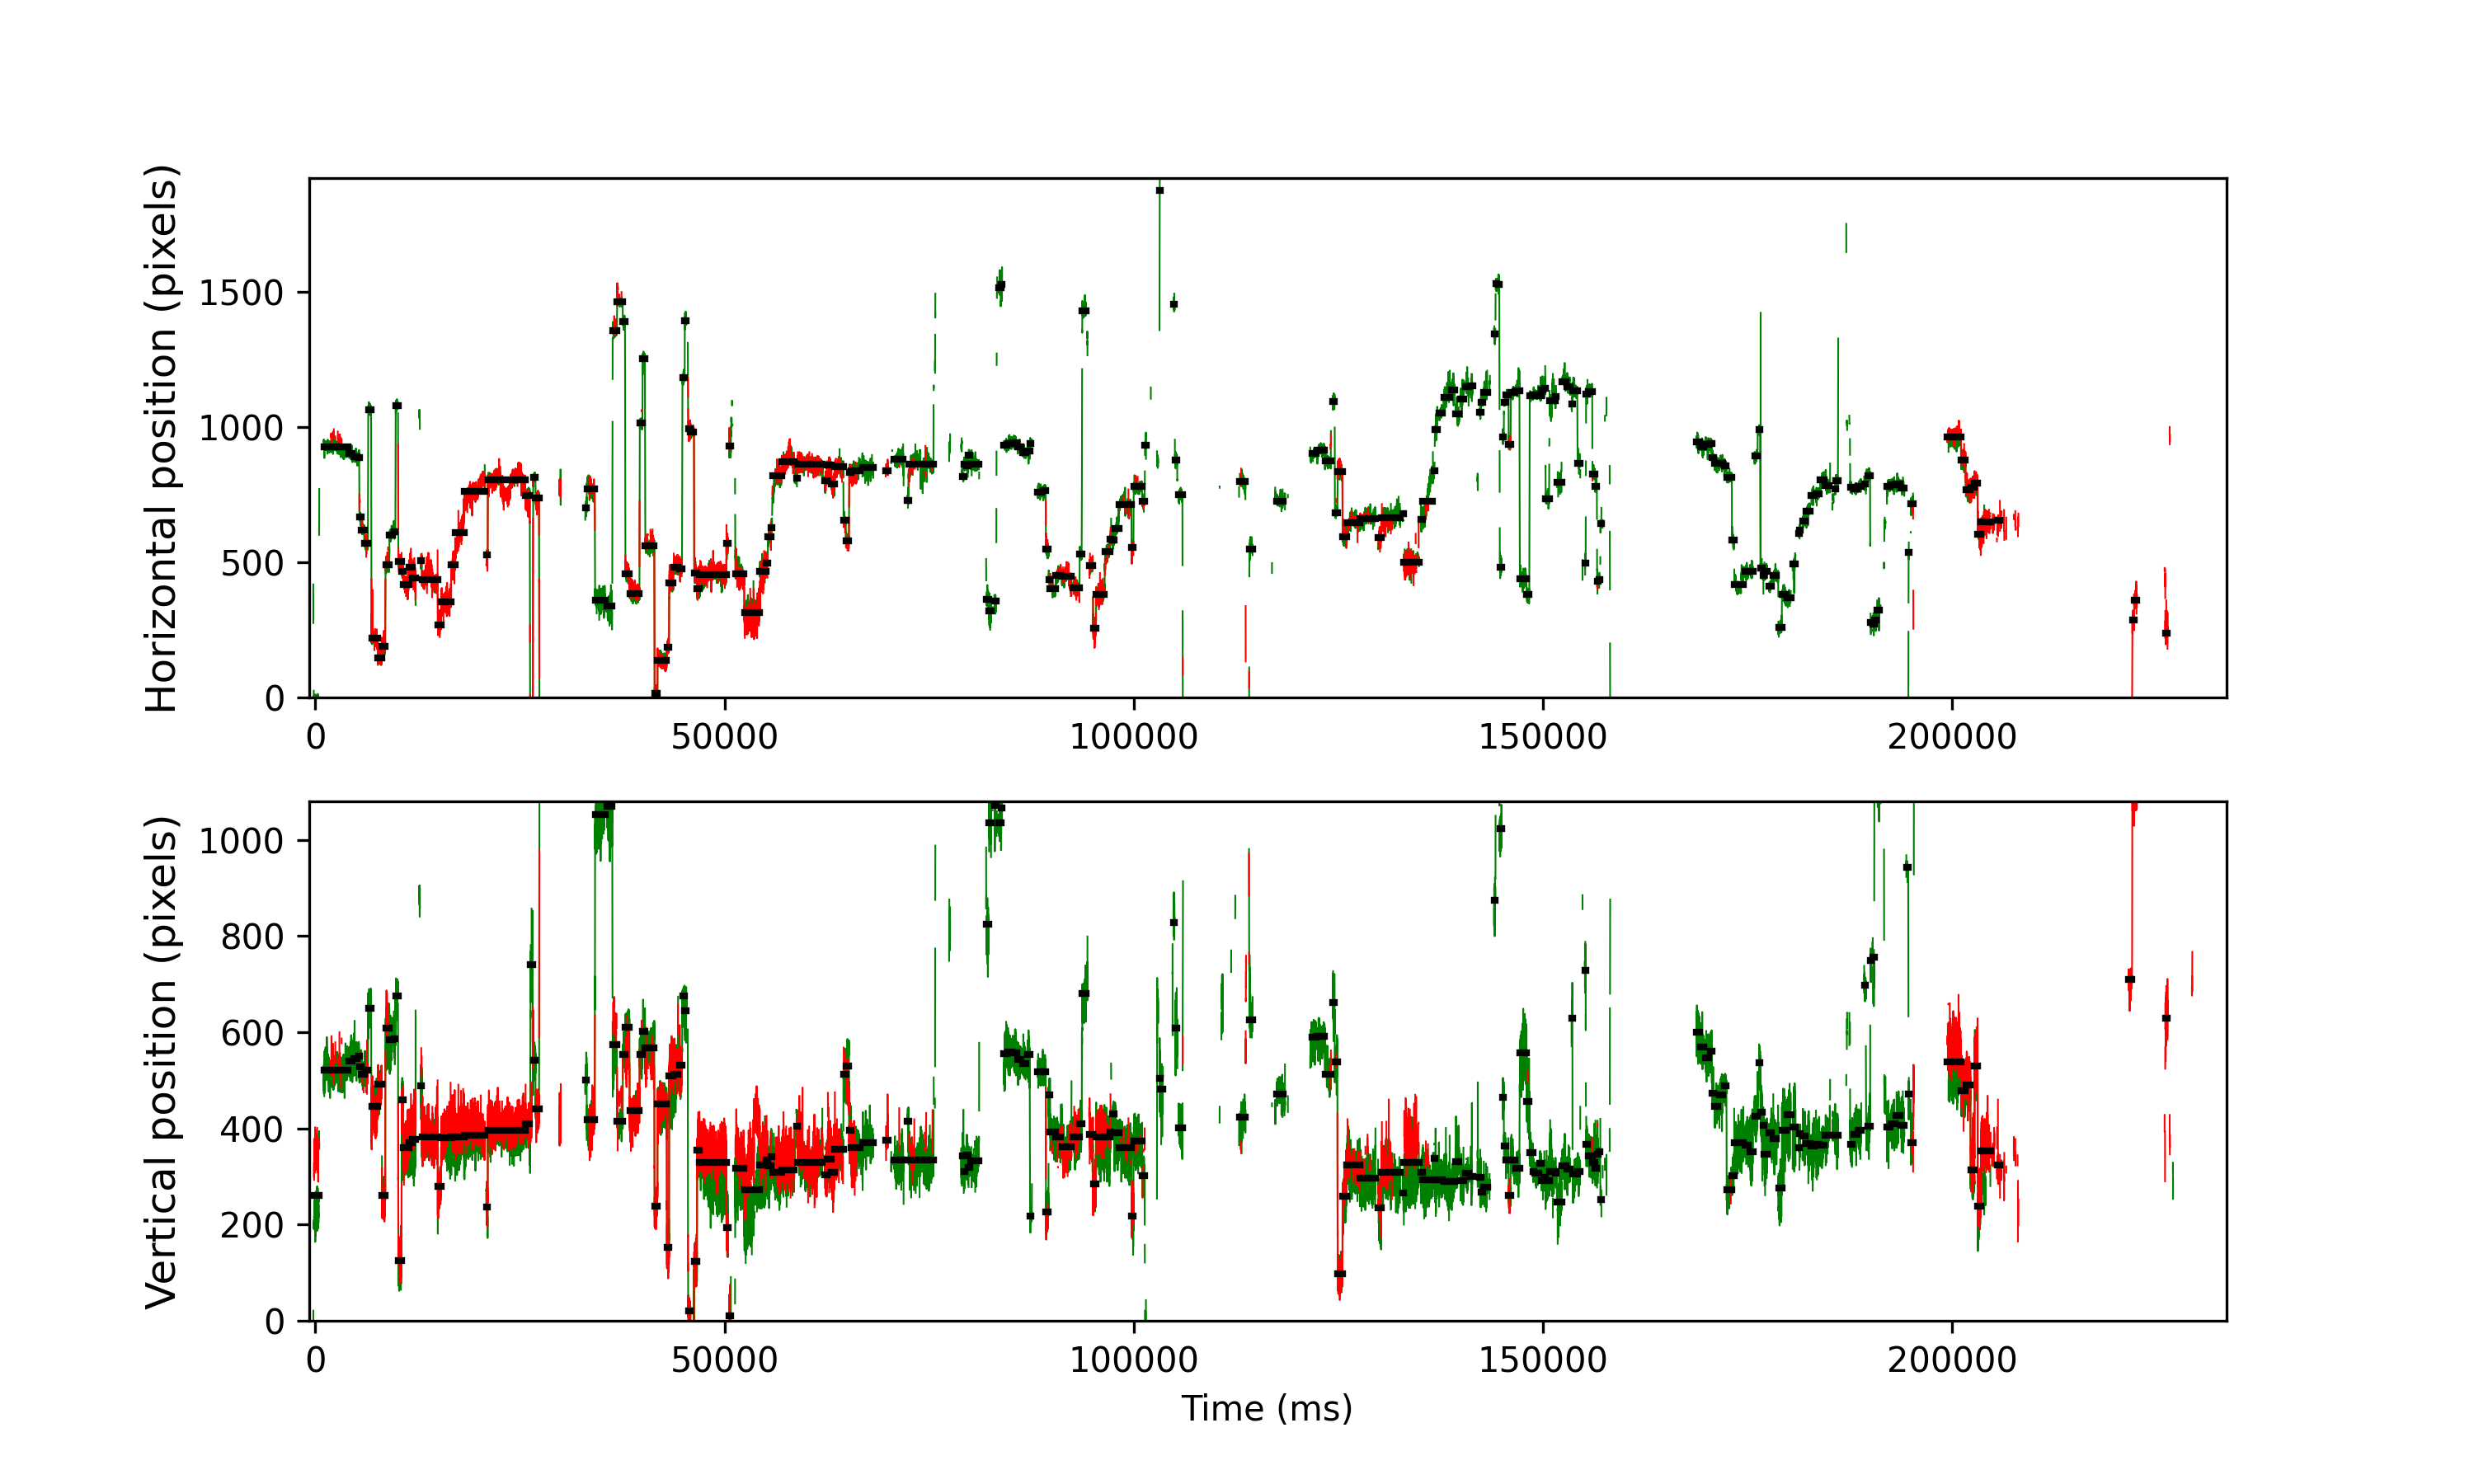

Values plotted in this chart, from the file beside it:
cutoff, start, end, startT, endT, dur, xpos, ypos, flankdataloss, fracinterped, RMSxy, BCEA, fixRangeX, fixRangeY, participant
0.9947, 135, 293, -201.3, 434.7, 636.0, -44.5, 261.0, 1.0, 0.1321, 1.704, 4.504, 3.95, 4.979, 104_leap_voe_gaze
0.9947, 443, 1179, 1031, 3979, 2948, 925.5, 522.0, 1.0, 0.01628, 0.6984, 1.21, 1.858, 2.969, 104_leap_voe_gaze
0.9947, 1215, 1322, 4119, 4551, 432.0, 903.0, 540.0, 1.0, 0.0, 0.7164, 0.8727, 1.449, 2.291, 104_leap_voe_gaze
0.9947, 1353, 1465, 4671, 5123, 452.0, 889.0, 545.0, 1.0, 0.0177, 0.742, 0.8909, 1.496, 2.922, 104_leap_voe_gaze
0.9947, 1501, 1524, 5263, 5359, 96.0, 887.0, 550.5, 1.0, 0.0, 0.8387, 1.038, 1.379, 1.94, 104_leap_voe_gaze
0.9947, 1531, 1594, 5383, 5639, 256.0, 667.5, 528.0, 0.0, 0.0, 0.6418, 0.9507, 1.917, 1.519, 104_leap_voe_gaze
0.9947, 1600, 1679, 5659, 5979, 320.0, 619.5, 512.0, 0.0, 0.0, 0.5121, 0.4652, 1.017, 1.449, 104_leap_voe_gaze
0.9947, 1685, 1793, 5999, 6435, 436.0, 569.0, 522.0, 0.0, 0.0, 0.6269, 0.6368, 1.262, 2.034, 104_leap_voe_gaze
0.9947, 1802, 1891, 6467, 6827, 360.0, 1064, 650.0, 0.0, 0.0, 0.7898, 0.8191, 1.379, 1.917, 104_leap_voe_gaze
0.9947, 1904, 2089, 6875, 7619, 744.0, 219.0, 446.5, 0.0, 0.02688, 0.5478, 0.69, 2.536, 1.952, 104_leap_voe_gaze
0.9947, 2095, 2218, 7639, 8135, 496.0, 145.5, 492.0, 1.0, 0.06452, 0.4797, 0.4823, 1.075, 1.59, 104_leap_voe_gaze
0.9947, 2225, 2321, 8159, 8547, 388.0, 188.5, 260.0, 0.0, 0.07216, 0.4951, 0.4399, 1.227, 1.461, 104_leap_voe_gaze
0.9947, 2332, 2444, 8587, 9039, 452.0, 492, 609.0, 0.0, 0.0, 0.9354, 1.365, 1.426, 3.273, 104_leap_voe_gaze
0.9947, 2450, 2536, 9059, 9407, 348.0, 599.0, 584.0, 1.0, 0.0, 0.8061, 1.181, 1.59, 2.735, 104_leap_voe_gaze
0.9947, 2584, 2632, 9595, 9791, 196.0, 613.0, 587.0, 1.0, 0.0, 0.8007, 1.418, 1.987, 2.571, 104_leap_voe_gaze
0.9947, 2641, 2712, 9823, 10111, 288.0, 1079, 676.0, 0.0, 0.01389, 0.6567, 1.095, 1.262, 2.501, 104_leap_voe_gaze
0.9947, 2723, 2817, 10151, 10531, 380.0, 504.0, 125.5, 0.0, 0.02105, 0.5579, 0.5402, 1.251, 1.87, 104_leap_voe_gaze
0.9947, 2825, 2872, 10559, 10751, 192.0, 467.2, 459.5, 0.0, 0.0, 0.745, 0.9704, 1.204, 2.302, 104_leap_voe_gaze
0.9947, 2880, 3042, 10779, 11431, 652.0, 418.0, 360.5, 0.0, 0.0, 0.5765, 0.6165, 1.356, 2.045, 104_leap_voe_gaze
0.9947, 3048, 3143, 11451, 11835, 384.0, 480.2, 369.5, 0.0, 0.0, 0.749, 0.8155, 1.391, 1.975, 104_leap_voe_gaze
0.9947, 3148, 3242, 11851, 12231, 380.0, 443.0, 377.0, 0.0, 0.06316, 0.8496, 1.263, 1.613, 3.343, 104_leap_voe_gaze
0.9947, 3403, 3436, 12871, 13007, 136.0, 506.0, 488.0, 1.0, 0.0, 0.8511, 0.8895, 1.216, 2.688, 104_leap_voe_gaze
0.9947, 3442, 3920, 13027, 14943, 1916, 437.0, 382.0, 0.0, 0.004175, 0.5785, 1.221, 2.595, 2.712, 104_leap_voe_gaze
0.9947, 3930, 4024, 14979, 15359, 380.0, 268.8, 280.2, 0.0, 0.09474, 0.4854, 0.5523, 1.216, 1.391, 104_leap_voe_gaze
0.9947, 4030, 4331, 15379, 16587, 1208, 353.0, 381.0, 0.0, 0.03974, 0.6705, 0.9018, 1.964, 2.934, 104_leap_voe_gaze
0.9947, 4340, 4456, 16619, 17087, 468.0, 491, 383.0, 0.0, 0.0, 0.8641, 1.222, 1.484, 2.653, 104_leap_voe_gaze
0.9947, 4462, 4729, 17107, 18179, 1072, 608.5, 382.0, 0.0, 0.01866, 0.8491, 3.168, 4.056, 3.354, 104_leap_voe_gaze
0.9947, 4735, 5357, 18199, 20690, 2492, 762.0, 385.5, 0.0, 0.01766, 0.6079, 1.789, 3.051, 3.097, 104_leap_voe_gaze
0.9947, 5408, 5451, 20890, 21066, 176.0, 528.8, 235.8, 1.0, 0.04545, 0.4615, 0.6789, 0.9701, 1.683, 104_leap_voe_gaze
0.9947, 5457, 6596, 21086, 25646, 4560, 805.0, 396.5, 0.0, 0.01491, 0.5331, 1.904, 3.167, 3.097, 104_leap_voe_gaze
0.9947, 6602, 6736, 25666, 26206, 540.0, 747.0, 410.0, 0.0, 0.0, 0.5544, 0.5225, 1.636, 1.309, 104_leap_voe_gaze
0.9947, 6760, 6821, 26298, 26546, 248.0, -1231, 741.0, 0.0, 0.1774, 3.481, 25.98, 9.935, 10.66, 104_leap_voe_gaze
0.9947, 6840, 6910, 26618, 26902, 284.0, 813.0, 541.0, 0.0, 0.0, 0.7087, 0.8503, 1.391, 1.893, 104_leap_voe_gaze
0.9947, 6914, 7019, 26914, 27338, 424.0, 736.8, 440.2, 0.0, 0.0, 0.5815, 0.6036, 1.391, 2.057, 104_leap_voe_gaze
0.9947, 8433, 8474, 32990, 33158, 168.0, 700.0, 501.0, 0.0, 0.04762, 0.7379, 1.109, 1.765, 1.94, 104_leap_voe_gaze
0.9947, 8481, 8720, 33182, 34142, 960.0, 770.0, 418.0, 0.0, 0.025, 0.5655, 1.087, 1.952, 2.548, 104_leap_voe_gaze
0.9947, 8731, 9043, 34182, 35434, 1252, 361.0, 1052, 1.0, 0.131, 1.196, 3.305, 2.969, 5.821, 104_leap_voe_gaze
0.9947, 9096, 9253, 35642, 36274, 632.0, 339.0, 1069, 1.0, 0.1139, 1.298, 3.156, 3.857, 3.787, 104_leap_voe_gaze
0.9947, 9269, 9396, 36334, 36846, 512.0, 1357, 574.8, 0.0, 0.01562, 1.023, 1.271, 1.449, 3.904, 104_leap_voe_gaze
0.9947, 9404, 9574, 36874, 37558, 684.0, 1462, 415.0, 0.0, 0.0, 0.657, 0.7423, 1.204, 2.232, 104_leap_voe_gaze
0.9947, 9580, 9645, 37578, 37842, 264.0, 1388, 554.5, 0.0, 0.0, 0.5904, 0.5658, 1.239, 1.753, 104_leap_voe_gaze
0.9947, 9658, 9779, 37890, 38378, 488.0, 457.0, 610.0, 0.0, 0.0, 0.8317, 1.362, 1.847, 2.595, 104_leap_voe_gaze
0.9947, 9787, 10084, 38406, 39598, 1192, 385.5, 436.5, 0.0, 0.01007, 0.471, 0.5834, 1.192, 2.151, 104_leap_voe_gaze
0.9947, 10096, 10178, 39642, 39974, 331.9, 1015, 554.0, 0.0, 0.0, 0.7435, 0.8237, 1.122, 2.314, 104_leap_voe_gaze
0.9947, 10185, 10253, 39998, 40274, 275.9, 1252, 602, 0.0, 0.0, 0.6902, 0.8064, 1.145, 2.478, 104_leap_voe_gaze
0.9947, 10264, 10539, 40314, 41418, 1104, 561.0, 567.0, 0.0, 0.0, 0.6832, 1.163, 1.999, 2.653, 104_leap_voe_gaze
0.9947, 10549, 10633, 41454, 41794, 340.0, 15.75, 238.0, 0.0, 0.03529, 0.395, 0.4791, 0.9467, 1.496, 104_leap_voe_gaze
0.9947, 10640, 10918, 41818, 42934, 1116, 138.0, 451.0, 0.0, 0.02867, 0.5186, 0.5719, 1.262, 2.022, 104_leap_voe_gaze
0.9947, 10925, 10989, 42958, 43218, 260.0, 184.8, 152.0, 0.0, 0.04615, 0.4676, 0.4375, 0.9233, 1.543, 104_leap_voe_gaze
0.9947, 10995, 11119, 43238, 43738, 500.0, 424.0, 508.5, 0.0, 0.0, 0.815, 1.207, 1.683, 3.588, 104_leap_voe_gaze
0.9947, 11125, 11256, 43758, 44286, 528.0, 480.5, 513.0, 0.0, 0.0, 0.794, 0.8992, 1.239, 2.805, 104_leap_voe_gaze
0.9947, 11299, 11386, 44454, 44806, 352.0, 476.5, 532.0, 0.0, 0.0, 0.6462, 0.9285, 1.356, 2.349, 104_leap_voe_gaze
0.9947, 11399, 11466, 44854, 45126, 272.0, 1182, 676.0, 0.0, 0.0, 0.5431, 0.5319, 1.332, 1.636, 104_leap_voe_gaze
0.9947, 11472, 11521, 45146, 45346, 200.0, 1393, 645.0, 1.0, 0.0, 0.949, 1.467, 1.566, 2.712, 104_leap_voe_gaze
0.9947, 11575, 11638, 45558, 45814, 256.0, 992.8, 20.75, 0.0, 0.0, 0.4104, 0.3039, 1.204, 1.064, 104_leap_voe_gaze
0.9947, 11646, 11749, 45842, 46258, 416.0, 981.0, -55.0, 0.0, 0.0, 0.4258, 0.3323, 0.935, 1.636, 104_leap_voe_gaze
0.9947, 11759, 11842, 46294, 46630, 336.0, 460.2, 123.8, 0.0, 0.04762, 0.6146, 0.7853, 1.519, 1.823, 104_leap_voe_gaze
0.9947, 11851, 11922, 46662, 46950, 288.0, 402.8, 355.5, 0.0, 0.0, 0.6402, 0.9955, 1.73, 2.431, 104_leap_voe_gaze
0.9947, 11927, 12737, 46966, 50210, 3244, 454.0, 329.5, 0.0, 0.02219, 0.7966, 1.203, 2.828, 4.675, 104_leap_voe_gaze
0.9947, 12743, 12791, 50230, 50426, 196.0, 570.5, 193.0, 0.0, 0.04082, 0.89, 1.424, 2.197, 2.525, 104_leap_voe_gaze
... 207 more rows
